pico-8 play session: mixed d-pad (fixed 12-tick cycle)

[t = 1 s] mixed d-pad (1.2s cycle ×~1): → ← ↑ ↓ + 🅾/❎ taps, ~1s
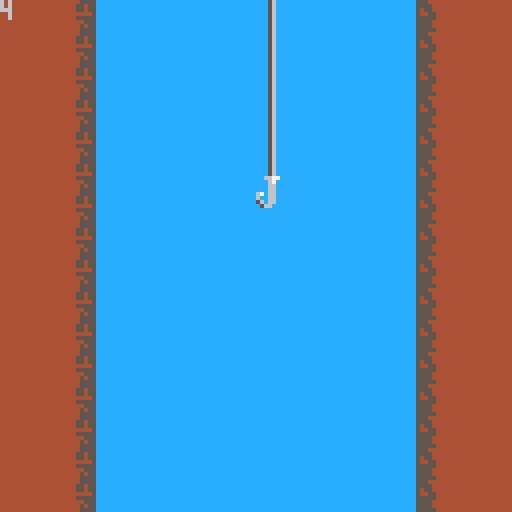
[t = 4 s] mixed d-pad (1.2s cycle ×~3): → ← ↑ ↓ + 🅾/❎ taps, ~4s
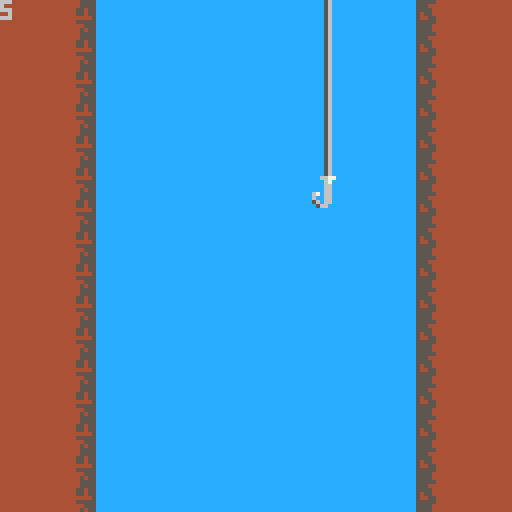
[t = 8 s] mixed d-pad (1.2s cycle ×~6): → ← ↑ ↓ + 🅾/❎ taps, ~8s
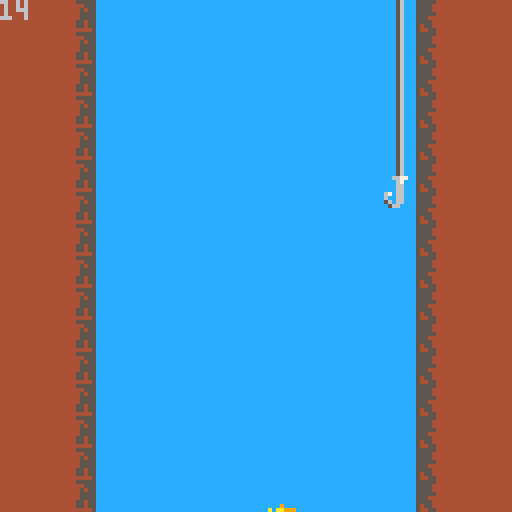

pico-8 cartridge
version 42
__lua__
-- TODO:
-- reel in mode
-- background decoration
-- bubble sprite
-- more fish types

base_gravity = -1
gravity = -1
grav_direction = true

collider = {
    x = 0,
    y = 0,
    width = 0,
    height = 0,

    new=function(self,table)
        table = table or {}
        setmetatable(table, {__index=self})
        return table
    end,
    update=function(self,newx,newy)
        self.x = newx
        self.y = newy
    end,
    draw=function(self)
        rect(
            self.x, 
            self.y,
            self.x+self.width,
            self.y+self.height,
            8
        )
    end
}

function _init()

    ticker = 0

    depth = 0
    
    mapy = 0
    map_speed = 1
    
    tiles = {
        water=1,
    }
    player = {
        sprite = 16,
        rate = 2,
        xpos = 64,
        ypos = 44,
        collider = collider:new({
            x=64,
            y=44,
            width=8,
            height=8
        }),
        draw=function(self)
            -- player.collider:draw()
            spr(player.sprite, 
                player.xpos, 
                player.ypos
            )

            for i=1,6 do
                spr(48, 
                    player.xpos, 
                    player.ypos-(i*8)
                )
            end
        end
    }
    fishes = {}

end

function _update()

    if grav_direction then
        mapy += gravity
        if mapy < -127 then
            mapy = 0
        end
    else
        mapy -= gravity
        if mapy > 127 then
            mapy = 0
        end
    end

    ticker += 1

    if (ticker % 10) == 0 then
        depth -= gravity
    end

    if speed_up then
        gravity = base_gravity - 1
    end
    if not speed_up then
        gravity = base_gravity
    end

    if rnd(1) > 0.5 and (ticker % 10) == 0 then
        create_fish()
    end

    entity_updater()
end

function _draw()
    cls()
    map(0, 0, 0, mapy, 16, 16)
    map(0, 0, 0, 128+mapy, 16, 16)
    map(0, 0, 0, -128+mapy, 16, 16)
    player:draw()

    print(depth)

    draw_fish()

end

function entity_updater()
    player_controller()    
    update_fish()
end

function player_controller()
	local newx = player.xpos
	local newy = player.ypos

	if (btn(➡️)) newx += player.rate
	if (btn(⬅️)) newx -= player.rate 
    if (btnp(🅾️)) grav_direction = not grav_direction
    if btn(❎) then 
        speed_up = true
    else
        speed_up = false
    end

    local upper_bound = 100
    local lower_bound = 20

    if (newx <= upper_bound and
        newx >= lower_bound) then
        player.xpos = newx
        player.ypos = newy

        -- Update Collider
        player.collider:update(
            player.xpos,
            player.ypos
        )
    end



end

function test_collision(collider1, collider2)
    -- Nerdyteachers collider tester
    -- Return true on collision
    return collider1.x < collider2.x+collider2.width and
    collider1.x+collider1.width > collider2.x and
    collider1.y < collider2.y+collider2.height and
    collider1.y+collider.height > collider2.y
end


fish = {
    sprite = 20,
    swim_rate = 0.65,
    swim_direction = true,
    upper_bound = 96,
    lower_bound = 24,
    xpos = 40,
    ypos = 120,
    collided = false,
    collider = collider:new({
        xpos,
        ypos,
        8,
        8
    }),

    new=function(self,table)
        table = table or {}
        setmetatable(table, {__index=self})
        return table
    end,
    draw=function(self)
        -- self.collider:draw()
        spr(self.sprite, self.xpos, self.ypos, 
            1, 1, self.swim_direction
        )
    end,
    update=function(self)
        if grav_direction then
            self.ypos += gravity
        else
            self.ypos -= gravity
        end

        -- switch direction if hits edge
        if self.xpos >= self.upper_bound then
            self.swim_direction = false
        end
        if self.xpos <= self.lower_bound then
            self.swim_direction = true
        end

        -- increment swim direction
        if self.swim_direction == true then
            self.xpos += self.swim_rate
        else 
            self.xpos -= self.swim_rate
        end

        -- Update collider
        self.collider:update(self.xpos, self.ypos)

        -- Check if colliding with player
        if test_collision(
            self.collider, 
            player.collider
        ) then
            self.collided = true
        end
    end
}

function create_fish()
    local xpos = rnd(72) + 24
    local ypos = 140
    local direction = true
    if rnd(1) > 0.5 then
        direction = false
    end 

    add(fishes,
        fish:new({
            xpos=xpos,  
            ypos=ypos,
            swim_direction=direction,
            collider=collider:new({
                x=xpos,
                y=ypos,
                width=8,
                height=8
            })
        })
    )
end


function draw_fish()
    for fish in all(fishes) do 
        if (fish.ypos > -10 and
            fish.ypos < 140) then
            fish:draw()
        end
    end
end
function update_fish()
    for fish in all(fishes) do
        fish:update()

        if fish.collided then
            del(fishes, fish)
        end
    end
end
__gfx__
00000000cccccccc4444444544444444544554440000000000000000000000000000000000000000000000000000000000000000000000000000000000000000
00000000cccccccc4445555544444444555554440000000000000000000000000000000000000000000000000000000000000000000000000000000000000000
00700700cccccccc4444455544444444555544440000000000000000000000000000000000000000000000000000000000000000000000000000000000000000
00077000cccccccc4444545544444444555544440000000000000000000000000000000000000000000000000000000000000000000000000000000000000000
00077000cccccccc4444555544444444555554440000000000000000000000000000000000000000000000000000000000000000000000000000000000000000
00700700cccccccc4444555544444444555444440000000000000000000000000000000000000000000000000000000000000000000000000000000000000000
00000000cccccccc4445545544444444555544440000000000000000000000000000000000000000000000000000000000000000000000000000000000000000
00000000cccccccc4445545544444444545544440000000000000000000000000000000000000000000000000000000000000000000000000000000000000000
00667700000000000000000000000000000000000000000000000000000000000000000000000000000000000000000000000000000000000000000000000000
00067000000000000000000000000000000000000000000000000000000000000000000000000000000000000000000000000000000000000000000000000000
00066000000000000000000000000000000090000000000000000000000000000000000000000000000000000000000000000000000000000000000000000000
000660000000000000000000000000000999aa0a0000000000000000000000000000000000000000000000000000000000000000000000000000000000000000
6706600000000000000000000000000009599a990000000000000000000000000000000000000000000000000000000000000000000000000000000000000000
60066000000000000000000000000000099999990000000000000000000000000000000000000000000000000000000000000000000000000000000000000000
56066000000000000000000000000000004499090000000000000000000000000000000000000000000000000000000000000000000000000000000000000000
05660000000000000000000000000000000000000000000000000000000000000000000000000000000000000000000000000000000000000000000000000000
00000000000000000000000000000000000000000000000000000000000000000000000000000000000000000000000000000000000000000000000000000000
00000000000000000000000000000000000000000000000000000000000000000000000000000000000000000000000000000000000000000000000000000000
00000000000000000000000000000000000000000000000000000000000000000000000000000000000000000000000000000000000000000000000000000000
00000000000000000000000000000000000000000000000000000000000000000000000000000000000000000000000000000000000000000000000000000000
00000000000000000000000000000000000000000000000000000000000000000000000000000000000000000000000000000000000000000000000000000000
00000000000000000000000000000000000000000000000000000000000000000000000000000000000000000000000000000000000000000000000000000000
00000000000000000000000000000000000000000000000000000000000000000000000000000000000000000000000000000000000000000000000000000000
00000000000000000000000000000000000000000000000000000000000000000000000000000000000000000000000000000000000000000000000000000000
00056000000000000000000000000000000000000000000000000000000000000000000000000000000000000000000000000000000000000000000000000000
00056000000000000000000000000000000000000000000000000000000000000000000000000000000000000000000000000000000000000000000000000000
00056000000000000000000000000000000000000000000000000000000000000000000000000000000000000000000000000000000000000000000000000000
00056000000000000000000000000000000000000000000000000000000000000000000000000000000000000000000000000000000000000000000000000000
00056000000000000000000000000000000000000000000000000000000000000000000000000000000000000000000000000000000000000000000000000000
00056000000000000000000000000000000000000000000000000000000000000000000000000000000000000000000000000000000000000000000000000000
00056000000000000000000000000000000000000000000000000000000000000000000000000000000000000000000000000000000000000000000000000000
00056000000000000000000000000000000000000000000000000000000000000000000000000000000000000000000000000000000000000000000000000000
__gff__
0100010100000000000000000000000000000000000000000000000000000000000000000000000000000000000000000000000000000000000000000000000000000000000000000000000000000000000000000000000000000000000000000000000000000000000000000000000000000000000000000000000000000000
0000000000000000000000000000000000000000000000000000000000000000000000000000000000000000000000000000000000000000000000000000000000000000000000000000000000000000000000000000000000000000000000000000000000000000000000000000000000000000000000000000000000000000
__map__
0303020101010101010101010104030300000000000000000000000000000000000000000000000000000000000000000000000000000000000000000000000000000000000000000000000000000000000000000000000000000000000000000000000000000000000000000000000000000000000000000000000000000000
0303020101010101010101010104030300000000000000000000000000000000000000000000000000000000000000000000000000000000000000000000000000000000000000000000000000000000000000000000000000000000000000000000000000000000000000000000000000000000000000000000000000000000
0303020101010101010101010104030300000000000000000000000000000000000000000000000000000000000000000000000000000000000000000000000000000000000000000000000000000000000000000000000000000000000000000000000000000000000000000000000000000000000000000000000000000000
0303020101010101010101010104030300000000000000000000000000000000000000000000000000000000000000000000000000000000000000000000000000000000000000000000000000000000000000000000000000000000000000000000000000000000000000000000000000000000000000000000000000000000
0303020101010101010101010104030300000000000000000000000000000000000000000000000000000000000000000000000000000000000000000000000000000000000000000000000000000000000000000000000000000000000000000000000000000000000000000000000000000000000000000000000000000000
0303020101010101010101010104030300000000000000000000000000000000000000000000000000000000000000000000000000000000000000000000000000000000000000000000000000000000000000000000000000000000000000000000000000000000000000000000000000000000000000000000000000000000
0303020101010101010101010104030300000000000000000000000000000000000000000000000000000000000000000000000000000000000000000000000000000000000000000000000000000000000000000000000000000000000000000000000000000000000000000000000000000000000000000000000000000000
0303020101010101010101010104030300000000000000000000000000000000000000000000000000000000000000000000000000000000000000000000000000000000000000000000000000000000000000000000000000000000000000000000000000000000000000000000000000000000000000000000000000000000
0303020101010101010101010104030300000000000000000000000000000000000000000000000000000000000000000000000000000000000000000000000000000000000000000000000000000000000000000000000000000000000000000000000000000000000000000000000000000000000000000000000000000000
0303020101010101010101010104030300000000000000000000000000000000000000000000000000000000000000000000000000000000000000000000000000000000000000000000000000000000000000000000000000000000000000000000000000000000000000000000000000000000000000000000000000000000
0303020101010101010101010104030300000000000000000000000000000000000000000000000000000000000000000000000000000000000000000000000000000000000000000000000000000000000000000000000000000000000000000000000000000000000000000000000000000000000000000000000000000000
0303020101010101010101010104030300000000000000000000000000000000000000000000000000000000000000000000000000000000000000000000000000000000000000000000000000000000000000000000000000000000000000000000000000000000000000000000000000000000000000000000000000000000
0303020101010101010101010104030300000000000000000000000000000000000000000000000000000000000000000000000000000000000000000000000000000000000000000000000000000000000000000000000000000000000000000000000000000000000000000000000000000000000000000000000000000000
0303020101010101010101010104030300000000000000000000000000000000000000000000000000000000000000000000000000000000000000000000000000000000000000000000000000000000000000000000000000000000000000000000000000000000000000000000000000000000000000000000000000000000
0303020101010101010101010104030300000000000000000000000000000000000000000000000000000000000000000000000000000000000000000000000000000000000000000000000000000000000000000000000000000000000000000000000000000000000000000000000000000000000000000000000000000000
0303020101010101010101010104030300000000000000000000000000000000000000000000000000000000000000000000000000000000000000000000000000000000000000000000000000000000000000000000000000000000000000000000000000000000000000000000000000000000000000000000000000000000
